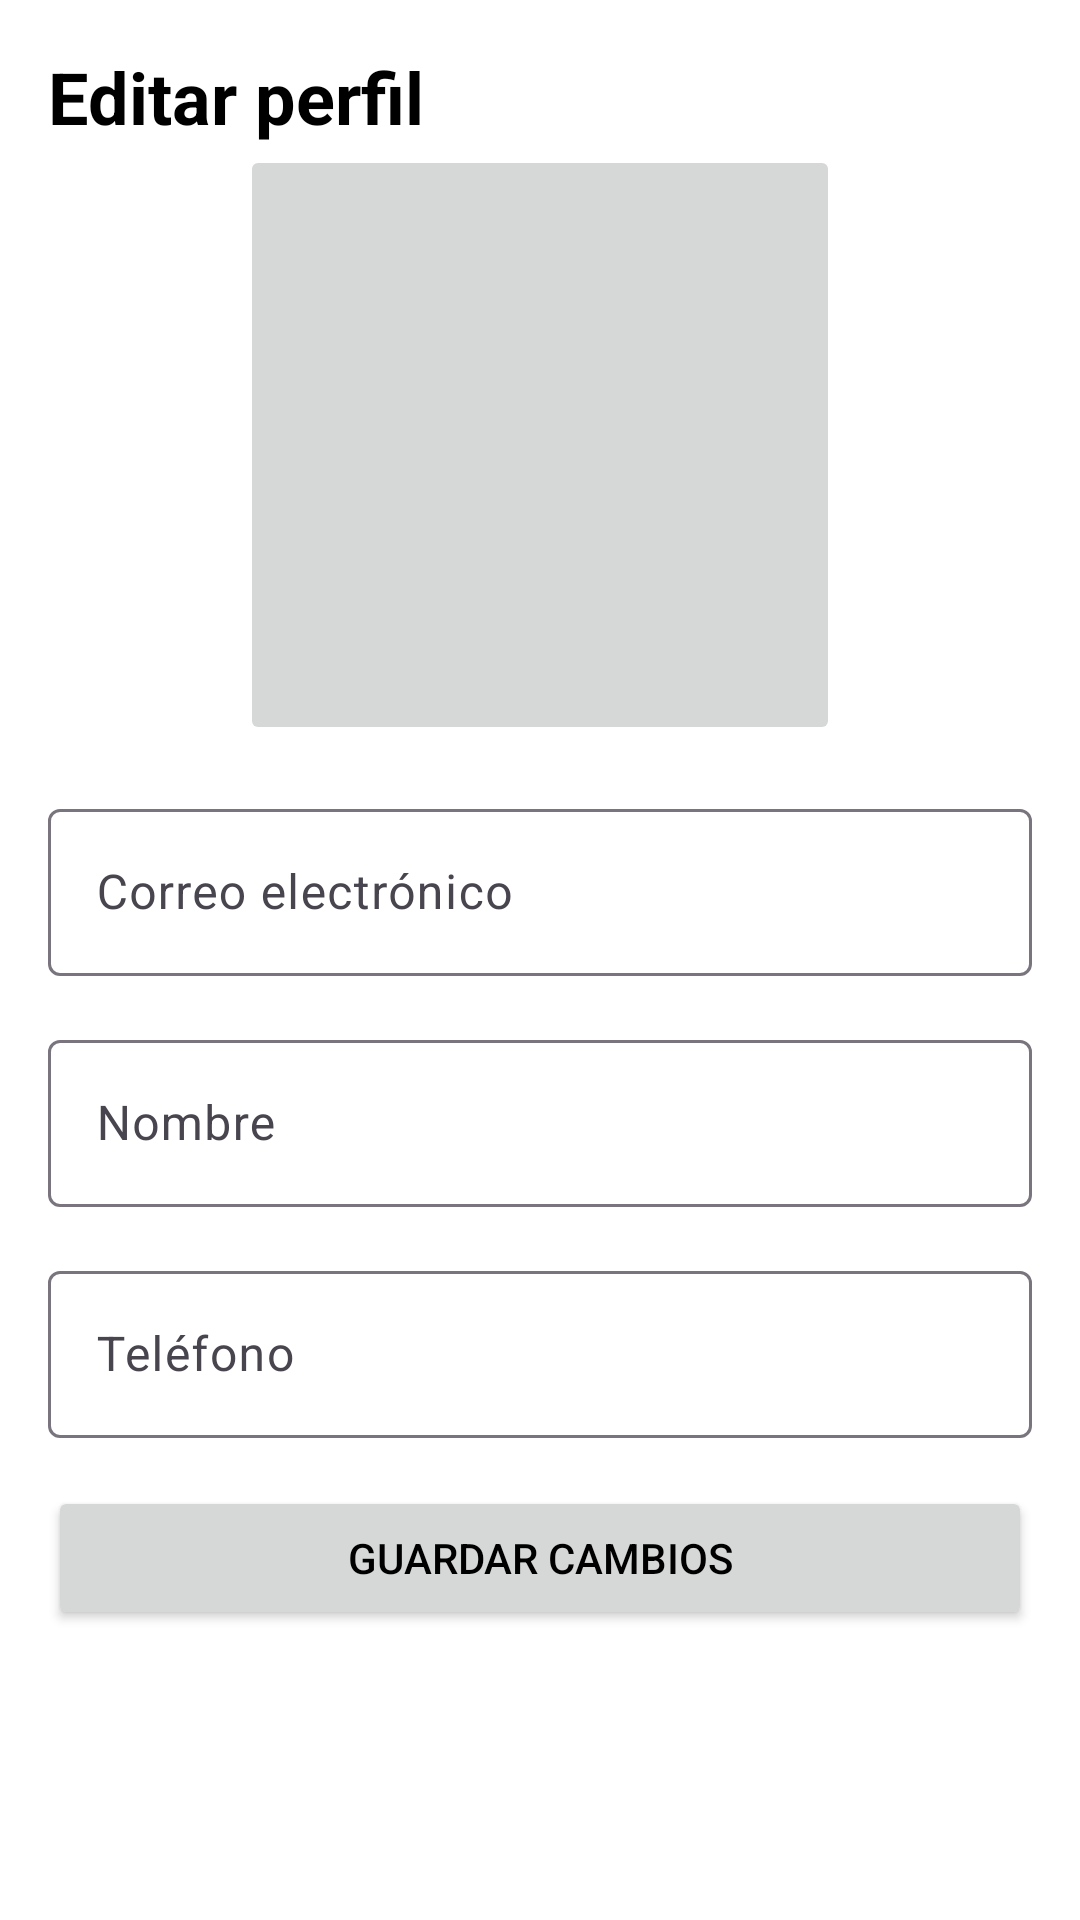

Android layout source for this screen:
<!-- AndroidManifest.xml: application theme Theme.HostelHunter -->
<!-- res/layout/editperfil.xml -->
<?xml version="1.0" encoding="utf-8"?>
<LinearLayout xmlns:android="http://schemas.android.com/apk/res/android"
    xmlns:app="http://schemas.android.com/apk/res-auto"
    xmlns:tools="http://schemas.android.com/tools"
    android:layout_width="match_parent"
    android:layout_height="match_parent"
    android:orientation="vertical"
    android:padding="16dp">



    
    <TextView
        android:id="@+id/textViewTitle2"
        android:layout_width="wrap_content"
        android:layout_height="wrap_content"
        android:text="Editar perfil"
        android:textColor="@android:color/black"
        android:textSize="24sp"
        android:textStyle="bold" />

    

    <ImageButton
        android:id="@+id/imageButton"
        android:layout_width="200dp"
        android:layout_height="200dp"
        android:layout_gravity="center"
        tools:srcCompat="@tools:sample/avatars" />

    <com.google.android.material.textfield.TextInputLayout
        android:id="@+id/textInputLayoutEmail"
        android:layout_width="match_parent"
        android:layout_height="wrap_content"
        android:hint="Correo electrónico"
        android:layout_marginTop="16dp">

        <com.google.android.material.textfield.TextInputEditText
            android:id="@+id/editTextCorreo"
            android:layout_width="match_parent"
            android:layout_height="wrap_content"
            android:inputType="textEmailAddress"/>

    </com.google.android.material.textfield.TextInputLayout>

    
    <com.google.android.material.textfield.TextInputLayout
        android:id="@+id/textInputLayoutUsername"
        android:layout_width="match_parent"
        android:layout_height="wrap_content"
        android:hint="Nombre"
        android:layout_marginTop="16dp">

        <com.google.android.material.textfield.TextInputEditText
            android:id="@+id/editTextName"
            android:layout_width="match_parent"
            android:layout_height="wrap_content"
            android:inputType="text"/>

    </com.google.android.material.textfield.TextInputLayout>

    
    <com.google.android.material.textfield.TextInputLayout
        android:id="@+id/textInputLayoutTelefono"
        android:layout_width="match_parent"
        android:layout_height="wrap_content"
        android:hint="Teléfono"
        android:layout_marginTop="16dp">

        <com.google.android.material.textfield.TextInputEditText
            android:id="@+id/editTextTelefono"
            android:layout_width="match_parent"
            android:layout_height="wrap_content"
            android:inputType="phone"/>

    </com.google.android.material.textfield.TextInputLayout>

    
    <Button
        android:id="@+id/buttonSave"
        android:layout_width="match_parent"
        android:layout_height="wrap_content"
        android:text="Guardar cambios"
        android:layout_marginTop="16dp"/>

</LinearLayout>
<!-- resources referenced by this layout -->
<resources>
  <style name="Theme.HostelHunter" parent="Base.Theme.HostelHunter" />
  <style name="Base.Theme.HostelHunter" parent="Theme.Material3.DayNight.NoActionBar">
          
          <item name="android:windowBackground">@color/background_color</item>
  
          
          <item name="android:textColor">@color/text_color</item>
  
          
          <item name="android:statusBarColor">@color/text_color</item>
      </style>
  <color name="background_color">#FFFFFF</color>
  <color name="text_color">#000000</color>
</resources>
